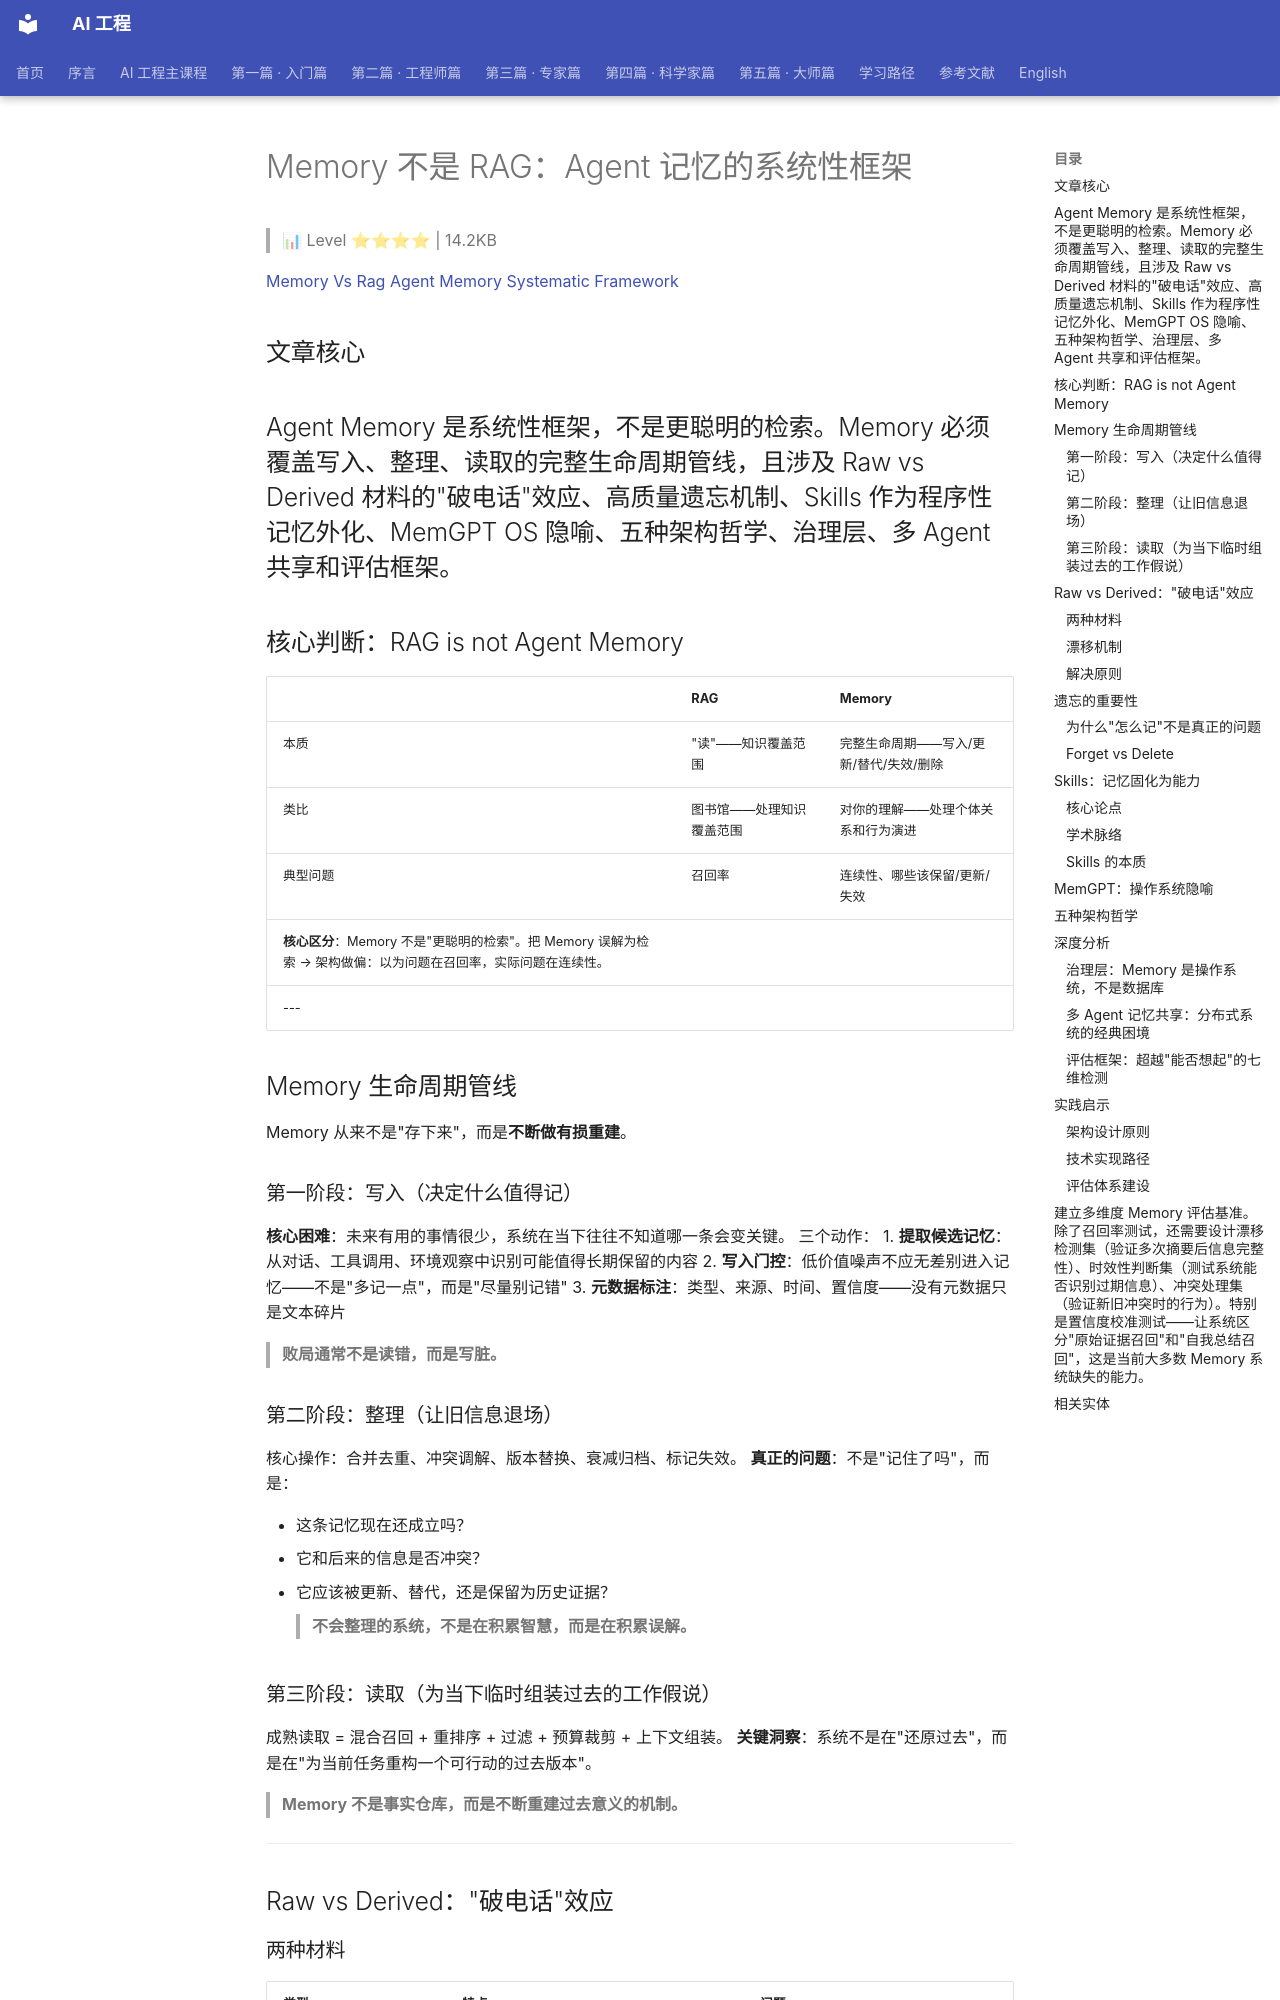

repository: QianJinGuo/wiki-book · page: ch06/027-memory-rag-agent.html · generator: mkdocs

# Memory 不是 RAG：Agent 记忆的系统性框架

> 📊 Level ⭐⭐⭐⭐ | 14.2KB

[Memory Vs Rag Agent Memory Systematic Framework](https://mp.weixin.qq.com/s/8j6dX0yFAudjmmExmxB5MQ)

## 文章核心
Agent Memory 是系统性框架，不是更聪明的检索。Memory 必须覆盖写入、整理、读取的完整生命周期管线，且涉及 Raw vs Derived 材料的"破电话"效应、高质量遗忘机制、Skills 作为程序性记忆外化、MemGPT OS 隐喻、五种架构哲学、治理层、多 Agent 共享和评估框架。
---

## 核心判断：RAG is not Agent Memory
| | RAG | Memory |
|--|-----|--------|
| 本质 | "读"——知识覆盖范围 | 完整生命周期——写入/更新/替代/失效/删除 |
| 类比 | 图书馆——处理知识覆盖范围 | 对你的理解——处理个体关系和行为演进 |
| 典型问题 | 召回率 | 连续性、哪些该保留/更新/失效 |
**核心区分**：Memory 不是"更聪明的检索"。把 Memory 误解为检索 → 架构做偏：以为问题在召回率，实际问题在连续性。
---

## Memory 生命周期管线
Memory 从来不是"存下来"，而是**不断做有损重建**。

### 第一阶段：写入（决定什么值得记）
**核心困难**：未来有用的事情很少，系统在当下往往不知道哪一条会变关键。
三个动作：
1. **提取候选记忆**：从对话、工具调用、环境观察中识别可能值得长期保留的内容
2. **写入门控**：低价值噪声不应无差别进入记忆——不是"多记一点"，而是"尽量别记错"
3. **元数据标注**：类型、来源、时间、置信度——没有元数据只是文本碎片
> **败局通常不是读错，而是写脏。**

### 第二阶段：整理（让旧信息退场）
核心操作：合并去重、冲突调解、版本替换、衰减归档、标记失效。
**真正的问题**：不是"记住了吗"，而是：

- 这条记忆现在还成立吗？
- 它和后来的信息是否冲突？
- 它应该被更新、替代，还是保留为历史证据？
> **不会整理的系统，不是在积累智慧，而是在积累误解。**

### 第三阶段：读取（为当下临时组装过去的工作假说）
成熟读取 = 混合召回 + 重排序 + 过滤 + 预算裁剪 + 上下文组装。
**关键洞察**：系统不是在"还原过去"，而是在"为当前任务重构一个可行动的过去版本"。
> **Memory 不是事实仓库，而是不断重建过去意义的机制。**
---

## Raw vs Derived："破电话"效应
### 两种材料
| 类型 | 特点 | 问题 |
|------|------|------|
| **Raw（原始材料）** | 完整会话记录、工具调用轨迹、环境观察 | 太散、太碎、太贵，缺乏可操作意义 |
| **Derived（派生材料）** | 摘要、画像、偏好标签、关系图谱 | 经过解释和压缩，逐步远离事实 |

### 漂移机制
> 一段内容被反复改写、反复总结、反复生成新的总结 → 信息开始系统性漂移。
丢失顺序：语气 → 语境 → 边界条件 → 例外项 → 时间限定。
**结果**：系统留下的可能不是真相，而是越来越顺口、越来越不可靠的版本。

### 解决原则
- **没有证据层，系统会漂**
- **没有派生层，系统会钝**
- 每次压缩都应尽可能回到证据层校验
- 真正高质量的架构 = Raw + Derived 彼此牵制
---

## 遗忘的重要性
### 为什么"怎么记"不是真正的问题
删除从来不是一键清空：

- 删掉原始消息 ≠ 删掉摘要
- 删掉摘要 ≠ 删掉由它提取的偏好
- 删掉偏好 ≠ 删掉早已被它影响过的行为提示
